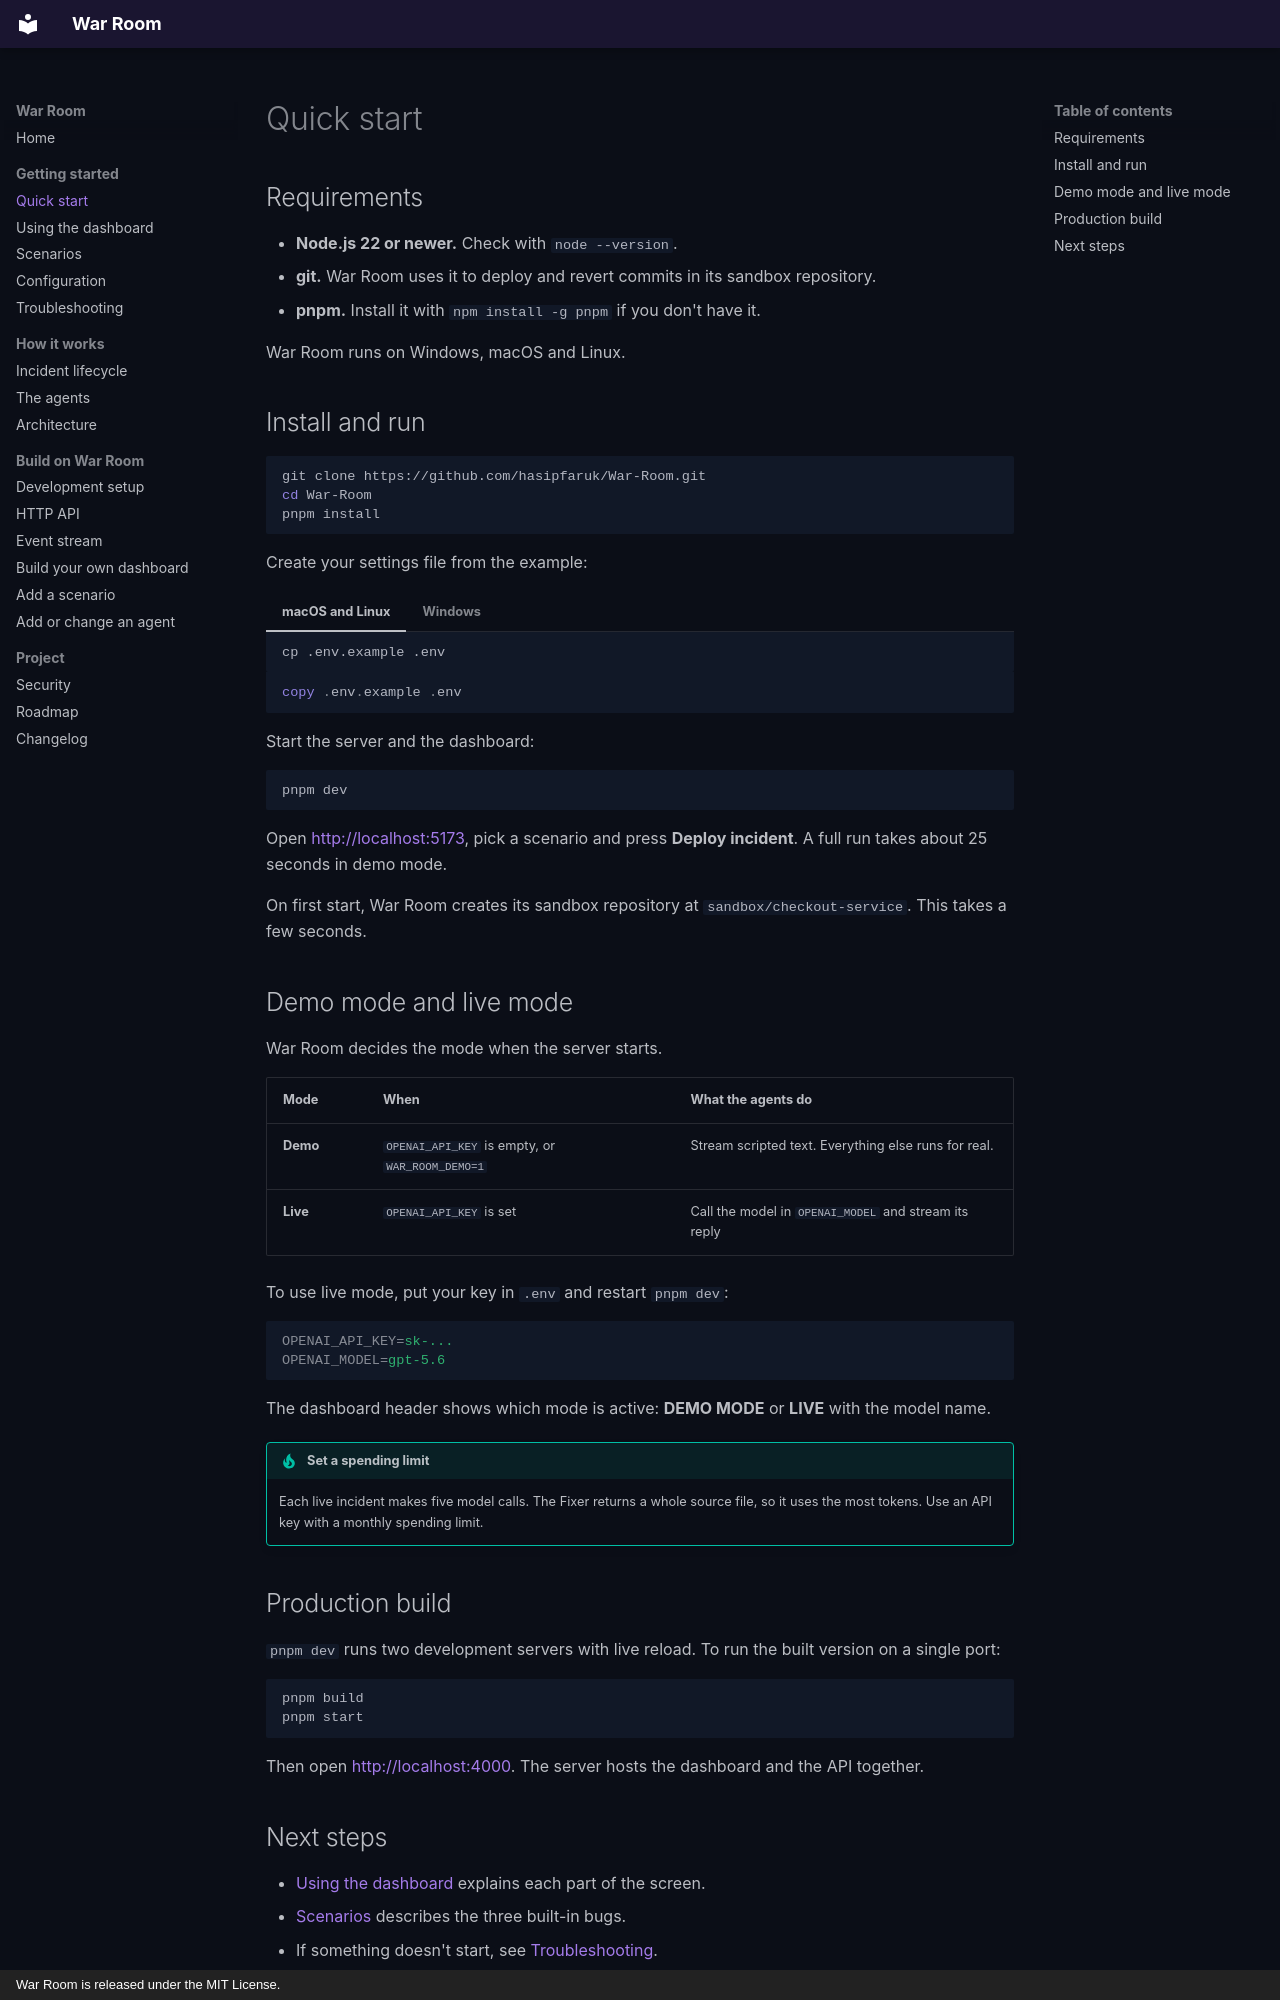

repository: hasipfaruk/War-Room · page: getting-started/quickstart/index.html · generator: mkdocs · copyright: War Room is released under the MIT License.

# Quick start

## Requirements

- **Node.js 22 or newer.** Check with `node --version`.
- **git.** War Room uses it to deploy and revert commits in its sandbox repository.
- **pnpm.** Install it with `npm install -g pnpm` if you don't have it.

War Room runs on Windows, macOS and Linux.

## Install and run

```bash
git clone https://github.com/hasipfaruk/War-Room.git
cd War-Room
pnpm install
```

Create your settings file from the example:

=== "macOS and Linux"

    ```bash
    cp .env.example .env
    ```

=== "Windows"

    ```powershell
    copy .env.example .env
    ```

Start the server and the dashboard:

```bash
pnpm dev
```

Open <http://localhost:5173>, pick a scenario and press **Deploy incident**. A full run takes about 25 seconds in demo
mode.

On first start, War Room creates its sandbox repository at `sandbox/checkout-service`. This takes a few seconds.

## Demo mode and live mode

War Room decides the mode when the server starts.

| Mode     | When                                            | What the agents do                                    |
| -------- | ----------------------------------------------- | ----------------------------------------------------- |
| **Demo** | `OPENAI_API_KEY` is empty, or `WAR_ROOM_DEMO=1` | Stream scripted text. Everything else runs for real.  |
| **Live** | `OPENAI_API_KEY` is set                         | Call the model in `OPENAI_MODEL` and stream its reply |

To use live mode, put your key in `.env` and restart `pnpm dev`:

```ini
OPENAI_API_KEY=sk-...
OPENAI_MODEL=gpt-5.6
```

The dashboard header shows which mode is active: **DEMO MODE** or **LIVE** with the model name.

!!! tip "Set a spending limit"

    Each live incident makes five model calls. The Fixer returns a whole source file, so it uses the most tokens. Use
    an API key with a monthly spending limit.

## Production build

`pnpm dev` runs two development servers with live reload. To run the built version on a single port:

```bash
pnpm build
pnpm start
```

Then open <http://localhost:4000>. The server hosts the dashboard and the API together.
